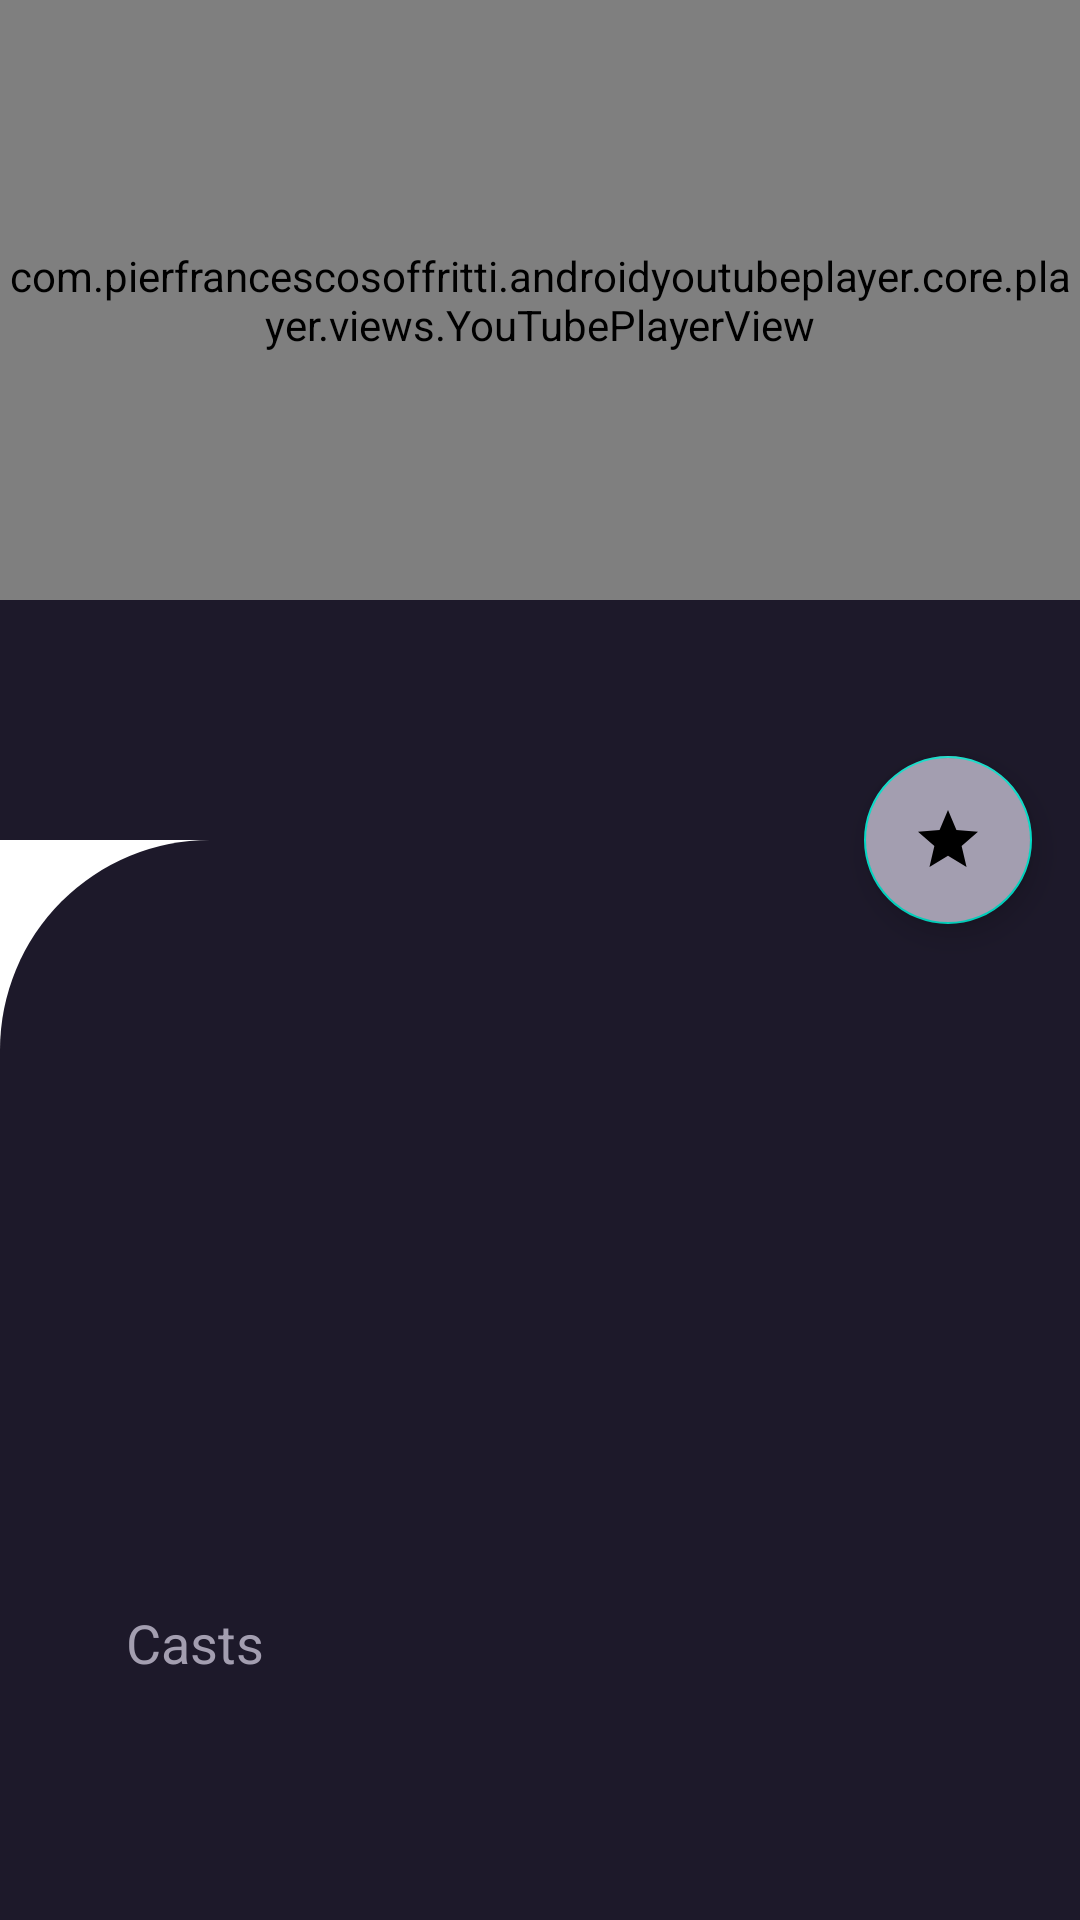

Reconstruct the res/layout file that produces this screen, plus the resources it refers to.
<!-- AndroidManifest.xml: application theme Theme.FACI -->
<!-- res/layout/details_fragment.xml -->
<?xml version="1.0" encoding="utf-8"?>
<androidx.coordinatorlayout.widget.CoordinatorLayout xmlns:android="http://schemas.android.com/apk/res/android"
    xmlns:app="http://schemas.android.com/apk/res-auto"
    xmlns:tools="http://schemas.android.com/tools"
    android:layout_width="match_parent"
    android:layout_height="match_parent"
    android:background="@drawable/detail_movie_fragment_background">

    <com.google.android.material.appbar.AppBarLayout
        android:id="@+id/appbar"
        android:layout_width="match_parent"
        android:layout_height="@dimen/base_height_app_bar"
        android:fitsSystemWindows="true"
        android:theme="@style/Theme.FACI">

        <com.google.android.material.appbar.CollapsingToolbarLayout
            android:id="@+id/collapsing_toolbar"
            android:layout_width="match_parent"
            android:layout_height="match_parent"
            android:background="@drawable/detail_movie_fragment_background"
            android:fitsSystemWindows="true"
            app:collapsedTitleTextAppearance="@style/Theme.FACI"
            app:contentScrim="@color/primaryLightColor"
            app:expandedTitleTextAppearance="@style/Theme.FACI"
            app:layout_scrollFlags="scroll|snap|exitUntilCollapsed">


            <com.pierfrancescosoffritti.androidyoutubeplayer.core.player.views.YouTubePlayerView
                android:id="@+id/youtube_player_view"
                android:layout_width="match_parent"
                android:layout_height="@dimen/base_height_youTubePlayerView"
                app:autoPlay="false"
                app:enableLiveVideoUi="true"
                app:showFullScreenButton="false" />

            <ImageView
                android:id="@+id/youtube_view"
                android:layout_width="match_parent"
                android:layout_height="@dimen/base_height_imageView_video_not_found"
                android:visibility="gone" />


            <androidx.appcompat.widget.Toolbar
                android:id="@+id/toolbar"
                android:layout_width="match_parent"
                android:layout_height="?attr/actionBarSize"
                app:layout_collapseMode="pin" />


        </com.google.android.material.appbar.CollapsingToolbarLayout>


    </com.google.android.material.appbar.AppBarLayout>

    <androidx.core.widget.NestedScrollView
        android:layout_width="match_parent"
        android:layout_height="match_parent"
        android:background="@drawable/nestedscrollview_background"
        app:layout_behavior="com.google.android.material.appbar.AppBarLayout$ScrollingViewBehavior">


        <androidx.constraintlayout.widget.ConstraintLayout
            android:layout_width="match_parent"
            android:layout_height="match_parent"
            android:padding="@dimen/big_padding">


            <TextView
                android:id="@+id/original_title_textView"
                style="@style/DetailTitleTextViewStyle"
                android:layout_width="match_parent"
                android:layout_height="wrap_content"
                app:layout_constraintEnd_toEndOf="parent"
                app:layout_constraintStart_toStartOf="parent"
                app:layout_constraintTop_toTopOf="parent" />


            <TextView
                android:id="@+id/vote_average_textView"
                style="@style/DetailSecondaryFieldsStyle"
                android:layout_width="@dimen/layout_width_0dp"
                android:layout_height="wrap_content"
                app:layout_constraintBottom_toTopOf="@id/release_date_textView"
                app:layout_constraintEnd_toEndOf="parent"
                app:layout_constraintStart_toStartOf="parent"
                app:layout_constraintTop_toBottomOf="@+id/original_title_textView" />

            <TextView
                android:id="@+id/release_date_textView"
                style="@style/DetailSecondaryFieldsStyle"
                android:layout_width="match_parent"
                android:layout_height="wrap_content"
                app:layout_constraintBottom_toTopOf="@id/runtime_textView"
                app:layout_constraintEnd_toEndOf="parent"
                app:layout_constraintStart_toStartOf="parent"
                app:layout_constraintTop_toBottomOf="@+id/vote_average_textView" />

            <TextView
                android:id="@+id/runtime_textView"
                style="@style/DetailSecondaryFieldsStyle"
                android:layout_width="match_parent"
                android:layout_height="wrap_content"
                app:layout_constraintBottom_toTopOf="@id/overview_textView"
                app:layout_constraintEnd_toEndOf="parent"
                app:layout_constraintStart_toStartOf="parent"
                app:layout_constraintTop_toBottomOf="@+id/release_date_textView" />

            <TextView
                android:id="@+id/overview_textView"
                style="@style/DetailOverviewTextViewStyle"
                android:layout_width="match_parent"
                android:layout_height="wrap_content"
                app:layout_constraintBottom_toTopOf="@id/cast_textView"
                app:layout_constraintEnd_toEndOf="parent"
                app:layout_constraintStart_toStartOf="parent"
                app:layout_constraintTop_toBottomOf="@+id/runtime_textView" />

            <TextView
                android:id="@+id/cast_textView"
                style="@style/DetailCastsTextViewStyle"
                android:layout_width="match_parent"
                android:layout_height="wrap_content"
                app:layout_constraintBottom_toTopOf="@id/details_recyclerView"
                app:layout_constraintEnd_toEndOf="parent"
                app:layout_constraintStart_toStartOf="parent"
                app:layout_constraintTop_toBottomOf="@id/overview_textView" />

            <androidx.recyclerview.widget.RecyclerView
                android:id="@+id/details_recyclerView"
                android:layout_width="match_parent"
                android:layout_height="@dimen/base_height_cast_recyclerView"
                app:layout_constraintBottom_toBottomOf="parent"
                app:layout_constraintEnd_toEndOf="parent"
                app:layout_constraintStart_toStartOf="parent"
                app:layout_constraintTop_toBottomOf="@+id/cast_textView" />
        </androidx.constraintlayout.widget.ConstraintLayout>

    </androidx.core.widget.NestedScrollView>

    <com.google.android.material.floatingactionbutton.FloatingActionButton
        android:id="@+id/add"
        style="@style/FloatingActionButtonStyle"
        android:layout_width="wrap_content"
        android:layout_height="wrap_content"
        android:baselineAlignBottom="false"
        android:clickable="true"
        android:src="@drawable/ic_baseline_favorites_star_24"
        app:fabSize="normal"
        app:layout_anchor="@id/appbar"
        app:layout_anchorGravity="end|bottom" />

</androidx.coordinatorlayout.widget.CoordinatorLayout>
<!-- resources referenced by this layout -->
<resources>
  <color name="primaryLightColor">#443f53</color>
  <dimen name="base_height_app_bar">280dp</dimen>
  <dimen name="base_height_cast_recyclerView">160dp</dimen>
  <dimen name="base_height_imageView_video_not_found">200dp</dimen>
  <dimen name="base_height_youTubePlayerView">200dp</dimen>
  <dimen name="big_padding">30dp</dimen>
  <dimen name="layout_width_0dp">0dp</dimen>
  <!-- drawable ic_baseline_favorites_star_24 (drawable) -->
  <vector xmlns:android="http://schemas.android.com/apk/res/android"
      android:width="24dp"
      android:height="24dp"
      android:tint="?attr/colorControlNormal"
      android:viewportWidth="24"
      android:viewportHeight="24">
      <path
          android:fillColor="#FF000000"
          android:pathData="M12,17.27L18.18,21l-1.64,-7.03L22,9.24l-7.19,-0.61L12,2 9.19,8.63 2,9.24l5.46,4.73L5.82,21z" />
  </vector>
  <!-- drawable nestedscrollview_background (drawable) -->
  <?xml version="1.0" encoding="utf-8"?>
  <shape xmlns:android="http://schemas.android.com/apk/res/android">
  
      <solid android:color="@color/primaryColor" />
      <corners android:topLeftRadius="70dp" />
  
  </shape>
  <style name="DetailCastsTextViewStyle">
          <item name="android:layout_margin">@dimen/small_layout_margin</item>
          <item name="android:gravity">start</item>
          <item name="android:paddingStart">@dimen/small_padding_start</item>
          <item name="android:textColor">@color/secondaryLightColor</item>
          <item name="android:textSize">@dimen/medium_text_size</item>
          <item name="android:text">@string/casts_title</item>
      </style>
  <style name="DetailOverviewTextViewStyle">
          <item name="android:layout_marginStart">@dimen/small_layout_margin</item>
          <item name="android:layout_marginTop">@dimen/big_layout_margin_top</item>
          <item name="android:layout_marginEnd">@dimen/small_layout_margin</item>
          <item name="android:layout_marginBottom">@dimen/big_layout_margin_bottom</item>
          <item name="android:textColor">@color/secondaryLightColor</item>
          <item name="android:textSize">@dimen/small_text_size</item>
      </style>
  <style name="DetailSecondaryFieldsStyle">
          <item name="android:layout_margin">@dimen/small_layout_margin</item>
          <item name="android:gravity">center</item>
          <item name="android:textColor">@color/secondaryLightColor</item>
          <item name="android:textSize">@dimen/medium_text_size</item>
      </style>
  <style name="DetailTitleTextViewStyle">
          <item name="android:layout_margin">@dimen/small_layout_margin</item>
          <item name="android:gravity">center</item>
          <item name="android:textColor">@color/white</item>
          <item name="android:textSize">@dimen/big_title_text_size</item>
          <item name="android:textStyle">bold</item>
      </style>
  <style name="FloatingActionButtonStyle">
          <item name="android:layout_marginRight">@dimen/big_layout_margin_end</item>
          <item name="android:backgroundTint">@color/secondaryLightColor</item>
      </style>
  <color name="primaryColor">#1d192a</color>
  <dimen name="small_layout_margin">8dp</dimen>
  <dimen name="small_padding_start">4dp</dimen>
  <color name="secondaryLightColor">#a39eb0</color>
  <dimen name="medium_text_size">18sp</dimen>
  <string name="casts_title">Casts</string>
  <dimen name="big_layout_margin_top">16dp</dimen>
  <dimen name="big_layout_margin_bottom">16dp</dimen>
  <dimen name="small_text_size">14sp</dimen>
  <color name="white">#FFFFFFFF</color>
  <dimen name="big_title_text_size">28sp</dimen>
  <dimen name="big_layout_margin_end">16dp</dimen>
  <color name="teal_200">#FF03DAC5</color>
  <color name="teal_700">#FF018786</color>
  <color name="black">#FF000000</color>
</resources>
